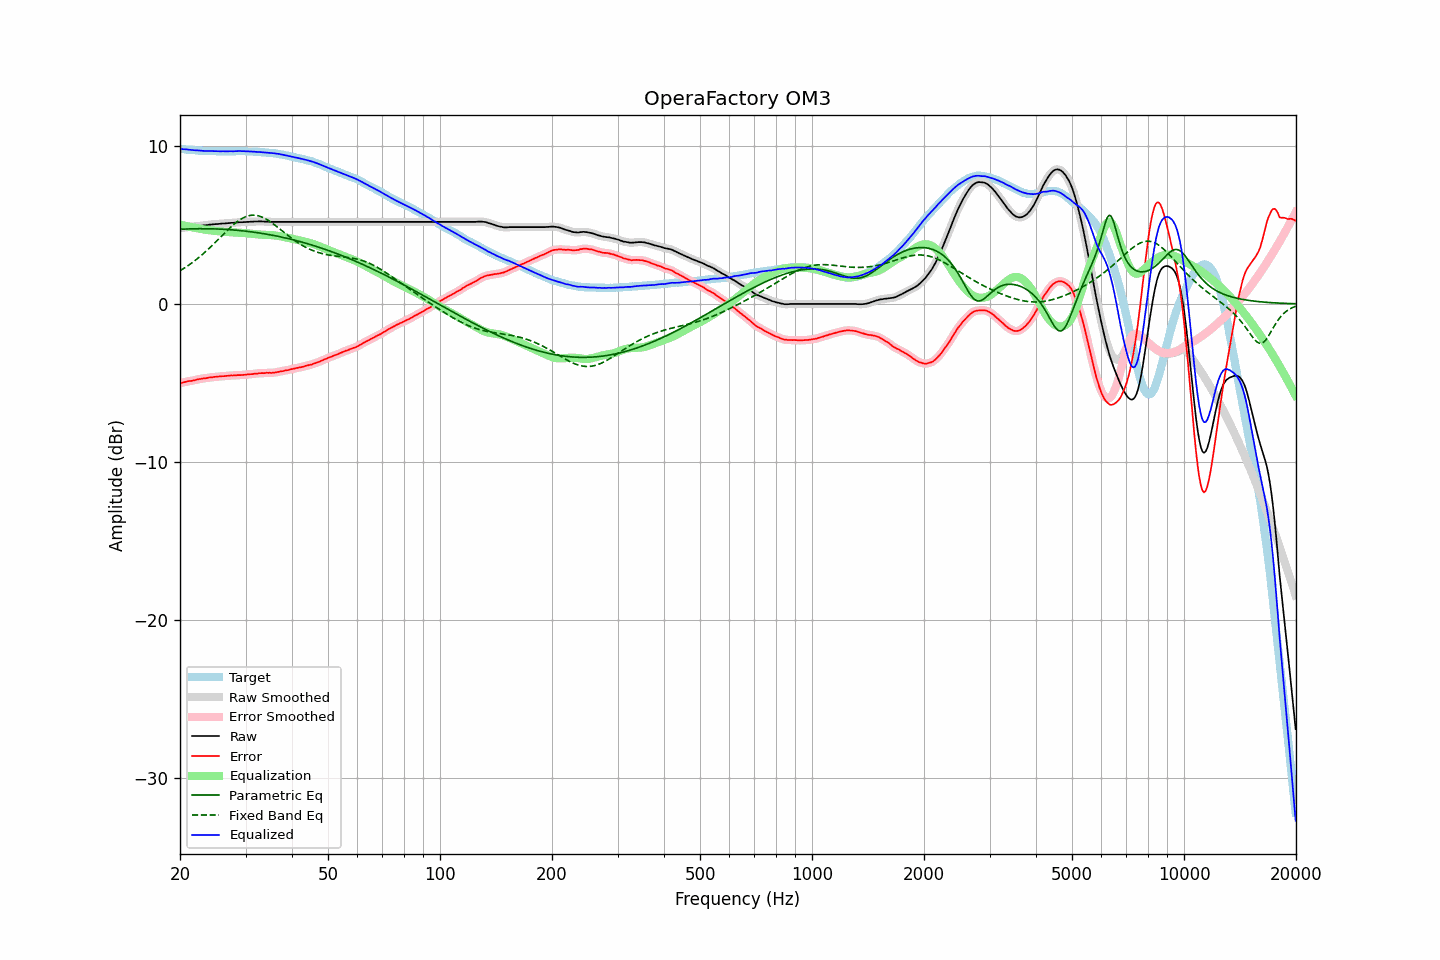

Data behind this chart, as committed beside it:
frequency, raw, error, smoothed, error_smoothed, equalization, parametric_eq, fixed_band_eq, equalized_raw, equalized_smoothed, target
20.00, 4.80, -5.01, 4.80, -5.02, 5.01, 4.72, 2.10, 9.81, 9.81, 9.81
20.20, 4.81, -4.99, 4.81, -4.99, 4.99, 4.73, 2.16, 9.80, 9.80, 9.80
20.40, 4.82, -4.97, 4.82, -4.97, 4.97, 4.73, 2.22, 9.79, 9.79, 9.79
20.61, 4.84, -4.94, 4.84, -4.94, 4.94, 4.74, 2.29, 9.78, 9.78, 9.78
20.81, 4.85, -4.91, 4.85, -4.91, 4.92, 4.74, 2.35, 9.77, 9.77, 9.76
21.02, 4.86, -4.89, 4.86, -4.89, 4.90, 4.74, 2.42, 9.76, 9.76, 9.75
21.23, 4.87, -4.87, 4.87, -4.88, 4.88, 4.75, 2.49, 9.75, 9.75, 9.74
21.44, 4.88, -4.87, 4.88, -4.86, 4.86, 4.75, 2.57, 9.74, 9.74, 9.75
21.66, 4.89, -4.84, 4.89, -4.85, 4.84, 4.75, 2.64, 9.73, 9.73, 9.73
21.87, 4.90, -4.83, 4.90, -4.83, 4.82, 4.75, 2.72, 9.72, 9.72, 9.73
22.09, 4.91, -4.80, 4.91, -4.80, 4.80, 4.76, 2.80, 9.71, 9.71, 9.71
22.31, 4.93, -4.77, 4.93, -4.78, 4.78, 4.76, 2.88, 9.71, 9.71, 9.70
22.54, 4.94, -4.75, 4.94, -4.76, 4.76, 4.76, 2.96, 9.70, 9.70, 9.69
22.76, 4.95, -4.74, 4.95, -4.74, 4.74, 4.76, 3.05, 9.69, 9.69, 9.69
22.99, 4.96, -4.72, 4.96, -4.72, 4.72, 4.76, 3.13, 9.68, 9.68, 9.68
23.22, 4.97, -4.70, 4.97, -4.71, 4.71, 4.76, 3.22, 9.68, 9.68, 9.67
23.45, 4.98, -4.70, 4.98, -4.69, 4.69, 4.76, 3.31, 9.67, 9.67, 9.68
23.69, 4.99, -4.68, 4.99, -4.68, 4.68, 4.76, 3.41, 9.67, 9.67, 9.67
23.92, 5.01, -4.65, 5.01, -4.67, 4.66, 4.75, 3.50, 9.67, 9.67, 9.66
24.16, 5.02, -4.65, 5.02, -4.65, 4.65, 4.75, 3.60, 9.67, 9.67, 9.67
24.40, 5.03, -4.64, 5.03, -4.64, 4.64, 4.75, 3.70, 9.67, 9.67, 9.67
24.65, 5.04, -4.62, 5.04, -4.63, 4.63, 4.75, 3.80, 9.66, 9.66, 9.66
24.89, 5.05, -4.61, 5.05, -4.61, 4.61, 4.74, 3.90, 9.66, 9.66, 9.66
25.14, 5.05, -4.60, 5.05, -4.60, 4.60, 4.74, 4.00, 9.65, 9.66, 9.65
25.39, 5.06, -4.59, 5.06, -4.59, 4.59, 4.74, 4.10, 9.65, 9.65, 9.65
25.65, 5.07, -4.58, 5.07, -4.58, 4.58, 4.73, 4.20, 9.65, 9.65, 9.65
25.91, 5.08, -4.57, 5.08, -4.58, 4.58, 4.73, 4.30, 9.66, 9.66, 9.65
26.16, 5.09, -4.57, 5.09, -4.57, 4.57, 4.72, 4.41, 9.66, 9.65, 9.66
26.43, 5.09, -4.56, 5.09, -4.56, 4.56, 4.72, 4.51, 9.65, 9.65, 9.65
26.69, 5.10, -4.55, 5.10, -4.55, 4.55, 4.71, 4.61, 9.65, 9.65, 9.65
26.96, 5.11, -4.54, 5.11, -4.54, 4.54, 4.70, 4.71, 9.65, 9.65, 9.65
27.23, 5.12, -4.53, 5.12, -4.53, 4.54, 4.70, 4.80, 9.66, 9.66, 9.65
27.50, 5.13, -4.52, 5.13, -4.53, 4.53, 4.69, 4.90, 9.66, 9.66, 9.65
27.77, 5.13, -4.53, 5.13, -4.52, 4.52, 4.68, 4.99, 9.65, 9.66, 9.66
28.05, 5.14, -4.51, 5.14, -4.52, 4.52, 4.67, 5.08, 9.66, 9.66, 9.65
28.33, 5.15, -4.51, 5.15, -4.51, 4.51, 4.66, 5.16, 9.66, 9.66, 9.66
28.62, 5.16, -4.50, 5.16, -4.51, 4.51, 4.65, 5.23, 9.67, 9.67, 9.66
28.90, 5.17, -4.50, 5.17, -4.50, 4.50, 4.64, 5.31, 9.67, 9.67, 9.67
29.19, 5.17, -4.50, 5.17, -4.50, 4.50, 4.63, 5.37, 9.67, 9.67, 9.67
29.48, 5.17, -4.49, 5.17, -4.50, 4.49, 4.62, 5.43, 9.66, 9.66, 9.66
29.78, 5.18, -4.48, 5.18, -4.49, 4.48, 4.61, 5.48, 9.66, 9.66, 9.66
30.08, 5.18, -4.48, 5.18, -4.47, 4.47, 4.60, 5.52, 9.65, 9.66, 9.66
30.38, 5.19, -4.45, 5.19, -4.46, 4.47, 4.59, 5.56, 9.66, 9.65, 9.64
30.68, 5.19, -4.45, 5.19, -4.45, 4.45, 4.58, 5.59, 9.64, 9.65, 9.64
30.99, 5.20, -4.44, 5.20, -4.44, 4.44, 4.56, 5.60, 9.64, 9.64, 9.64
31.30, 5.20, -4.44, 5.20, -4.43, 4.43, 4.55, 5.61, 9.63, 9.64, 9.64
31.61, 5.21, -4.42, 5.21, -4.43, 4.42, 4.54, 5.61, 9.63, 9.63, 9.63
31.93, 5.21, -4.40, 5.21, -4.41, 4.41, 4.52, 5.61, 9.62, 9.62, 9.61
32.24, 5.21, -4.41, 5.21, -4.40, 4.40, 4.51, 5.59, 9.61, 9.62, 9.62
32.57, 5.22, -4.38, 5.22, -4.39, 4.39, 4.49, 5.57, 9.61, 9.61, 9.60
32.89, 5.22, -4.38, 5.22, -4.38, 4.39, 4.48, 5.53, 9.61, 9.60, 9.60
33.22, 5.22, -4.37, 5.22, -4.38, 4.38, 4.46, 5.50, 9.60, 9.60, 9.59
33.55, 5.21, -4.38, 5.21, -4.37, 4.37, 4.44, 5.45, 9.58, 9.59, 9.59
33.89, 5.21, -4.37, 5.21, -4.37, 4.37, 4.43, 5.40, 9.58, 9.58, 9.58
34.23, 5.21, -4.35, 5.21, -4.36, 4.37, 4.41, 5.34, 9.58, 9.57, 9.56
34.57, 5.20, -4.36, 5.20, -4.36, 4.36, 4.39, 5.28, 9.56, 9.56, 9.56
34.92, 5.19, -4.35, 5.19, -4.36, 4.36, 4.37, 5.21, 9.55, 9.55, 9.54
35.27, 5.19, -4.37, 5.19, -4.36, 4.35, 4.35, 5.14, 9.54, 9.54, 9.56
35.62, 5.19, -4.34, 5.19, -4.35, 4.34, 4.34, 5.06, 9.53, 9.53, 9.53
35.97, 5.19, -4.34, 5.19, -4.34, 4.33, 4.32, 4.99, 9.52, 9.52, 9.53
... 635 more rows
